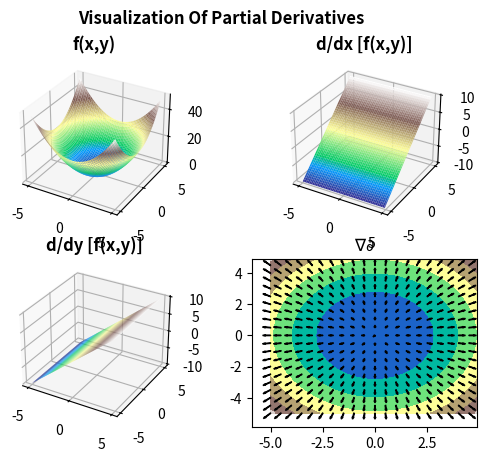

Python code for this plot:
import math
import numpy
import matplotlib.pyplot
import scipy.interpolate

# domain
df = numpy.arange(-5.0,5.0,0.1)

# original function:
# f(x,y) = x^2 + y^2
rf = []

# partial derivatives
# d/dx = 2x
rf_dx = []
rf_dx_degree = []
# d/dy = 2y
rf_dy = []
rf_dy_degree = []

# calculate values
for x in df:
    rf_partial_result = []
    rf_dx_partial_result = []
    rf_dy_partial_result = []
    for y in df:
        rf_partial_result.append(x**2 + y**2)

        rf_dx_partial_result.append(2 * x)
        rf_dy_partial_result.append(2 * y)
    rf.append(rf_partial_result)
    rf_dx.append(rf_dx_partial_result)
    rf_dy.append(rf_dy_partial_result)

X, Y = numpy.meshgrid(df, df)

# plot partial derivatives and gradient vector
fig = matplotlib.pyplot.figure()
fig.suptitle('Visualization Of Partial Derivatives', fontweight='bold')

ax1 = fig.add_subplot(2, 2, 1, projection='3d')
ax1.plot_surface(X, Y, numpy.array(rf), cmap='terrain')
ax1.set_title('f(x,y)', fontweight='bold')

ax2 = fig.add_subplot(2, 2, 2, projection='3d')
ax2.plot_surface(X, Y, numpy.array(rf_dx), cmap='terrain')
ax2.set_title('d/dx [f(x,y)]', fontweight='bold')

ax3 = fig.add_subplot(2, 2, 3, projection='3d')
ax3.plot_surface(X, Y, numpy.array(rf_dy), cmap='terrain')
ax3.set_title('d/dy [f(x,y)]', fontweight='bold')

ax4 = fig.add_subplot(2, 2, 4)
ax4.contourf(X, Y, numpy.array(rf), cmap='terrain')
ax4.set_title(''r'$\nabla \partial$', fontweight='bold')

for x in range(df.size):
    for y in range(df.size):
        if (x % 5 == 0 and y % 5 == 0):
            ax4.arrow(
                df[x],
                df[y],
                0.05 * (rf_dx[x][y] - df[x]),
                0.05 * (rf_dy[x][y] - df[y]),
                width=0.03)

matplotlib.pyplot.show()
